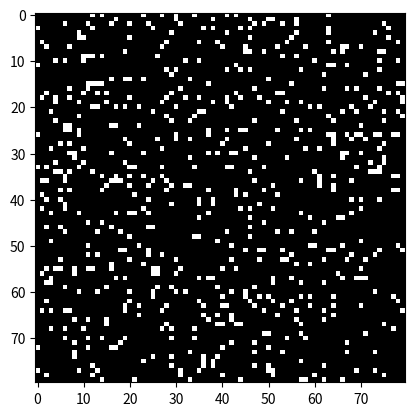

The script that saved this image: (Note: this script raises an exception after producing the figure.)
# **************************************************************************** #
#                                                        __________            #
#                                                       | Hi there.|   ::.     #
#    gameoflife.py                                      |_______  _| :.:       #
#                                                     ::.::     \/      .:.    #
# [redacted]
#                                                   :.:  ((  ( . w . )  .:.    #
#    Created: 2022/02/03 21:31:19 by mae               .:::::::U::::U:::       #
#    Updated: 2022/02/04 16:45:21 by mae                ..   :.: . . .:: :.    #
#                                                                              #
# **************************************************************************** #

import random
import numpy as np
from matplotlib import pyplot as plt

class Game:
	def __init__(self, width, height, generations):
		self.height = height 
		self.width = width
		self.generations = generations
		self.grid = np.zeros(width*height, dtype='int').reshape(width, height)
		
# We want to control the distribution ratio, so let's plug the 1's in like this
		for i in range(0, width):
			for j in range(0, height):
				if random.randint(0, 100) < 10:
					self.grid[i][j] = 1
				else:
					self.grid[i][j] = 0
		plt.figure()
		plotted_img = plt.imshow(self.grid, interpolation="nearest",
								cmap=plt.cm.gray)
		plt.show()
	
	def count_live_neighbors(self, i, j):
		live_neighbors = 0
# We put "+ 2" instead of "+ 1" because the range() function is exclusive
		for x in range(i - 1 , i + 2):
			for y in (j - 1, j + 2):
				if x == i and y == j:
					continue
				if x != self.width and y != self.height:
					live_neighbors += self.grid[x][y]
				elif x == self.width and y != self.height:
					live_neighbors += self.grid[0][y]
				elif x != self.width and y == self.height:
					live_neighbors += self.grid[x][0]
				else:
					live_neighbors += self.grid[0][0]
		
		return live_neighbors



test_grid = Game(80, 80, 10)
Game.run()